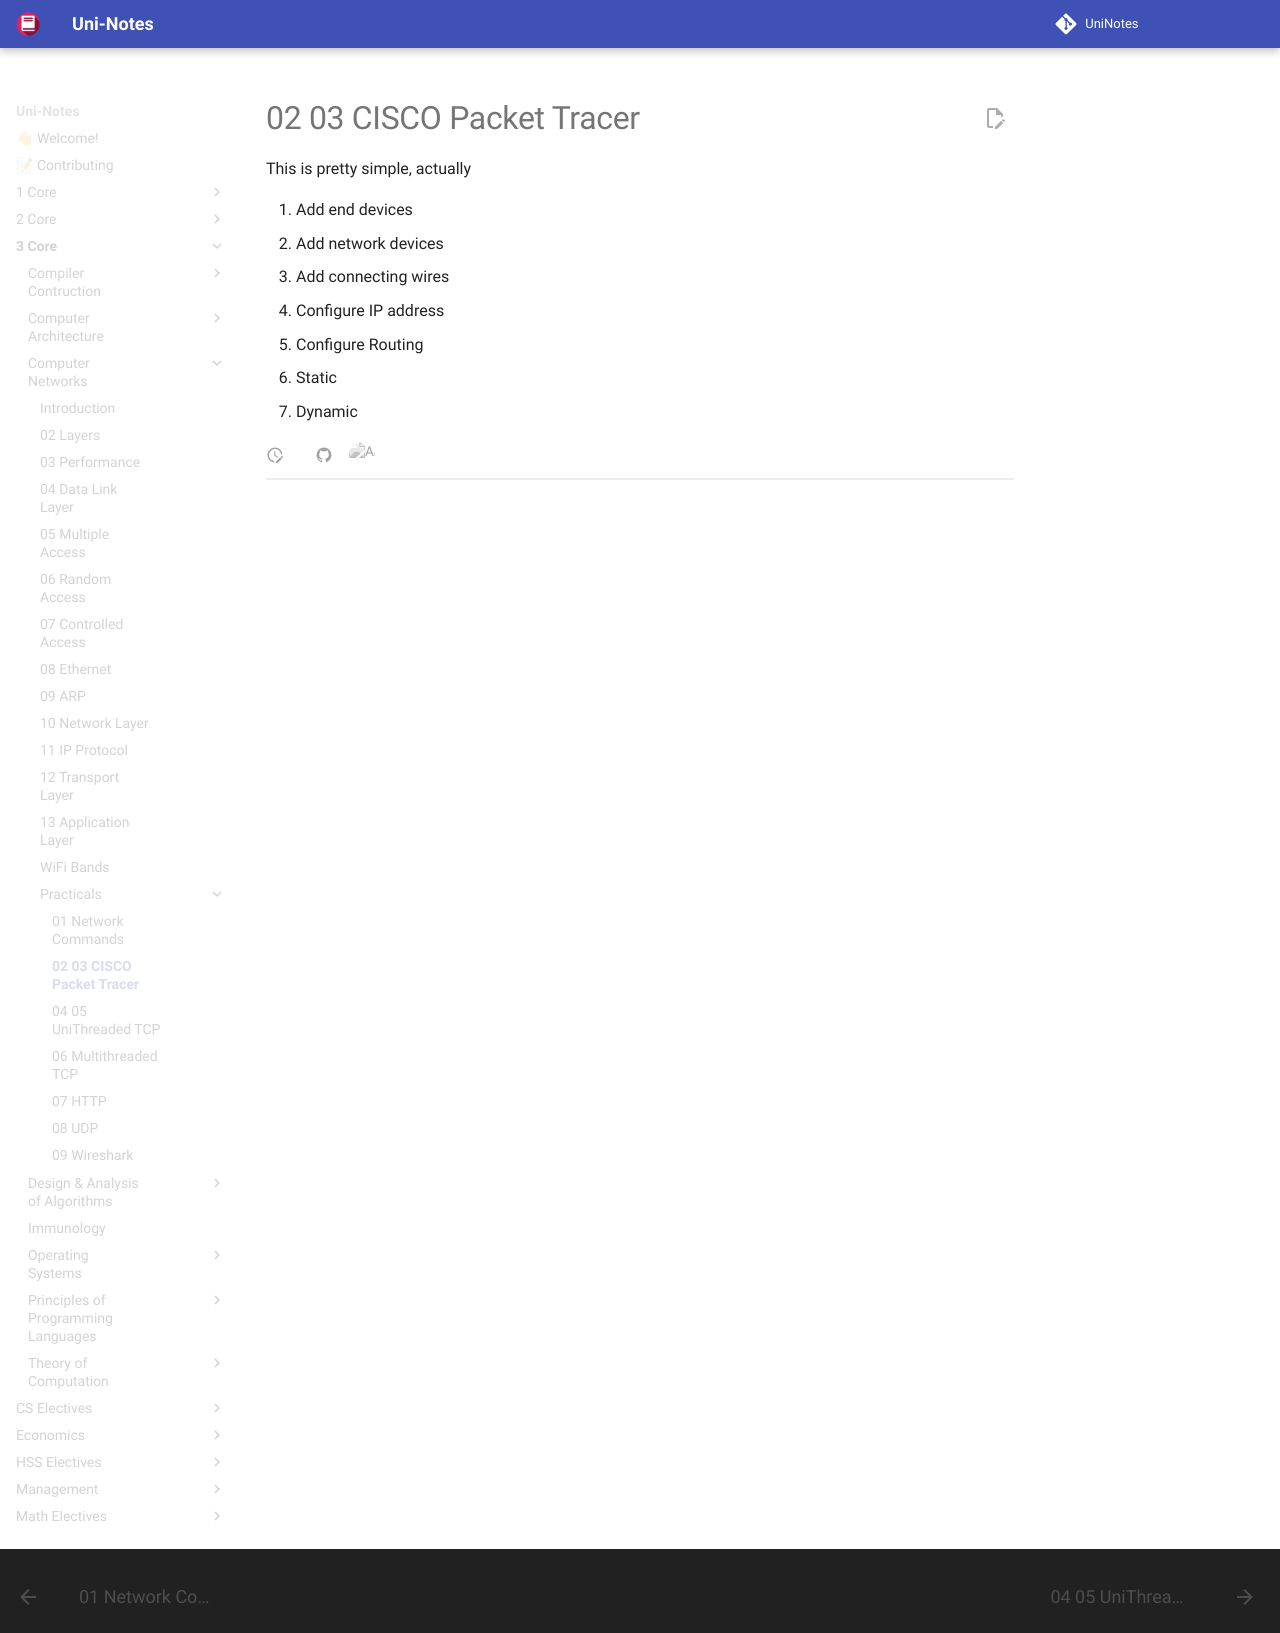

repository: uni-notes/uni-notes · page: 3_Core/Computer_Networks/Practicals/02_03_CISCO_Packet_Tracer/index.html · generator: mkdocs

This is pretty simple, actually

1. Add end devices
2. Add network devices
3. Add connecting wires
4. Configure IP address
5. Configure Routing
   - Static
   - Dynamic
